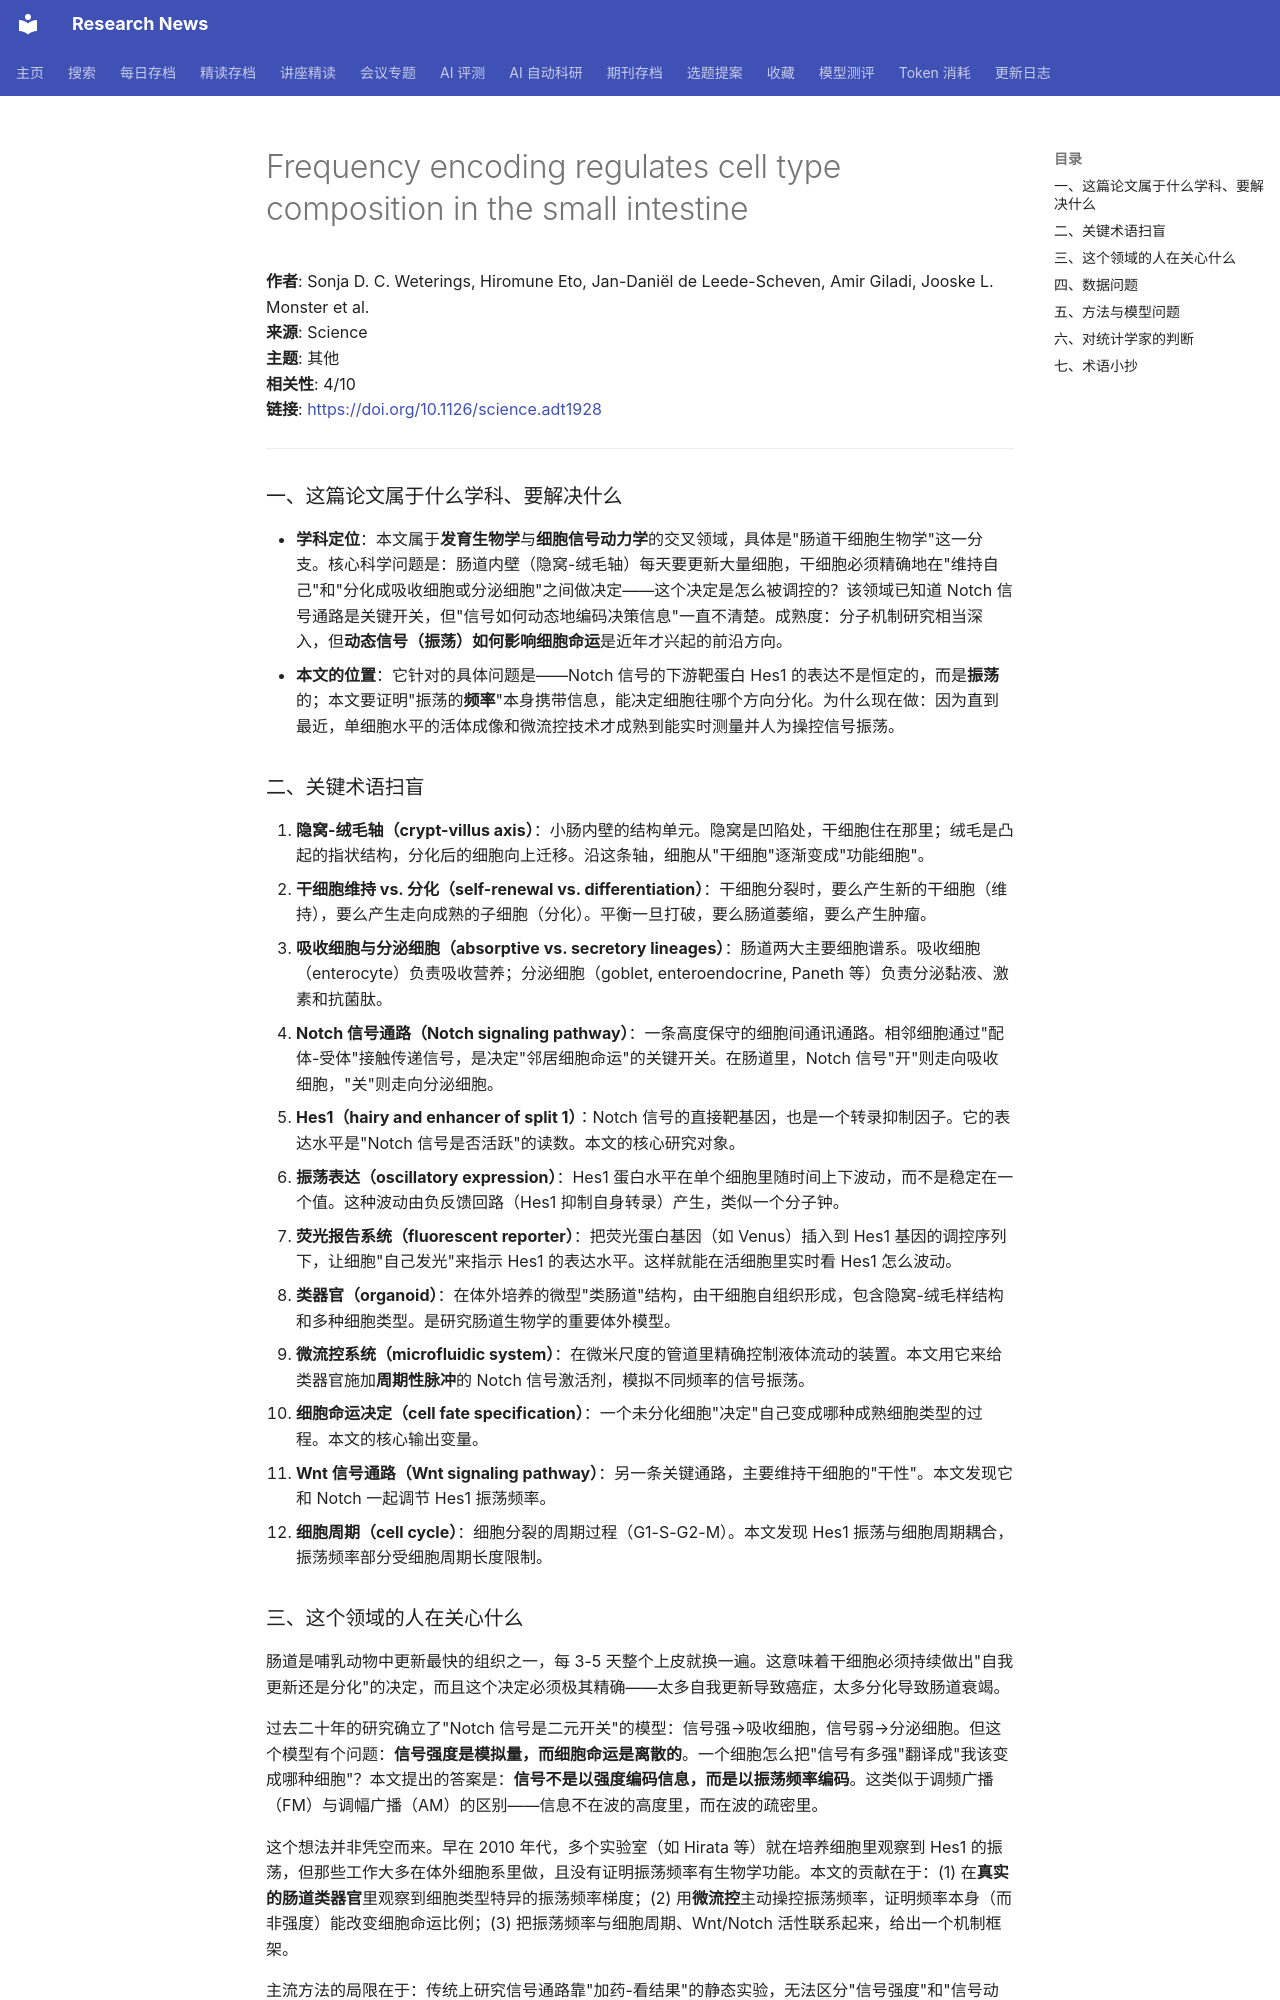

repository: cxy0714/research-news · page: deep_reads/2026-10-16-10.1126_science.adt1928/index.html · generator: mkdocs

# Frequency encoding regulates cell type composition in the small intestine

**作者**: Sonja D. C. Weterings, Hiromune Eto, Jan-Daniël de Leede-Scheven, Amir Giladi, Jooske L. Monster et al.  
**来源**: Science  
**主题**: 其他  
**相关性**: 4/10  
**链接**: <https://doi.org/10.1126/science.adt1928>

---

### 一、这篇论文属于什么学科、要解决什么

- **学科定位**：本文属于**发育生物学**与**细胞信号动力学**的交叉领域，具体是"肠道干细胞生物学"这一分支。核心科学问题是：肠道内壁（隐窝-绒毛轴）每天要更新大量细胞，干细胞必须精确地在"维持自己"和"分化成吸收细胞或分泌细胞"之间做决定——这个决定是怎么被调控的？该领域已知道 Notch 信号通路是关键开关，但"信号如何动态地编码决策信息"一直不清楚。成熟度：分子机制研究相当深入，但**动态信号（振荡）如何影响细胞命运**是近年才兴起的前沿方向。
- **本文的位置**：它针对的具体问题是——Notch 信号的下游靶蛋白 Hes1 的表达不是恒定的，而是**振荡**的；本文要证明"振荡的**频率**"本身携带信息，能决定细胞往哪个方向分化。为什么现在做：因为直到最近，单细胞水平的活体成像和微流控技术才成熟到能实时测量并人为操控信号振荡。

### 二、关键术语扫盲

1. **隐窝-绒毛轴（crypt-villus axis）**：小肠内壁的结构单元。隐窝是凹陷处，干细胞住在那里；绒毛是凸起的指状结构，分化后的细胞向上迁移。沿这条轴，细胞从"干细胞"逐渐变成"功能细胞"。
2. **干细胞维持 vs. 分化（self-renewal vs. differentiation）**：干细胞分裂时，要么产生新的干细胞（维持），要么产生走向成熟的子细胞（分化）。平衡一旦打破，要么肠道萎缩，要么产生肿瘤。
3. **吸收细胞与分泌细胞（absorptive vs. secretory lineages）**：肠道两大主要细胞谱系。吸收细胞（enterocyte）负责吸收营养；分泌细胞（goblet, enteroendocrine, Paneth 等）负责分泌黏液、激素和抗菌肽。
4. **Notch 信号通路（Notch signaling pathway）**：一条高度保守的细胞间通讯通路。相邻细胞通过"配体-受体"接触传递信号，是决定"邻居细胞命运"的关键开关。在肠道里，Notch 信号"开"则走向吸收细胞，"关"则走向分泌细胞。
5. **Hes1（hairy and enhancer of split 1）**：Notch 信号的直接靶基因，也是一个转录抑制因子。它的表达水平是"Notch 信号是否活跃"的读数。本文的核心研究对象。
6. **振荡表达（oscillatory expression）**：Hes1 蛋白水平在单个细胞里随时间上下波动，而不是稳定在一个值。这种波动由负反馈回路（Hes1 抑制自身转录）产生，类似一个分子钟。
7. **荧光报告系统（fluorescent reporter）**：把荧光蛋白基因（如 Venus）插入到 Hes1 基因的调控序列下，让细胞"自己发光"来指示 Hes1 的表达水平。这样就能在活细胞里实时看 Hes1 怎么波动。
8. **类器官（organoid）**：在体外培养的微型"类肠道"结构，由干细胞自组织形成，包含隐窝-绒毛样结构和多种细胞类型。是研究肠道生物学的重要体外模型。
9. **微流控系统（microfluidic system）**：在微米尺度的管道里精确控制液体流动的装置。本文用它来给类器官施加**周期性脉冲**的 Notch 信号激活剂，模拟不同频率的信号振荡。
10. **细胞命运决定（cell fate specification）**：一个未分化细胞"决定"自己变成哪种成熟细胞类型的过程。本文的核心输出变量。
11. **Wnt 信号通路（Wnt signaling pathway）**：另一条关键通路，主要维持干细胞的"干性"。本文发现它和 Notch 一起调节 Hes1 振荡频率。
12. **细胞周期（cell cycle）**：细胞分裂的周期过程（G1-S-G2-M）。本文发现 Hes1 振荡与细胞周期耦合，振荡频率部分受细胞周期长度限制。

### 三、这个领域的人在关心什么

肠道是哺乳动物中更新最快的组织之一，每 3-5 天整个上皮就换一遍。这意味着干细胞必须持续做出"自我更新还是分化"的决定，而且这个决定必须极其精确——太多自我更新导致癌症，太多分化导致肠道衰竭。

过去二十年的研究确立了"Notch 信号是二元开关"的模型：信号强→吸收细胞，信号弱→分泌细胞。但这个模型有个问题：**信号强度是模拟量，而细胞命运是离散的**。一个细胞怎么把"信号有多强"翻译成"我该变成哪种细胞"？本文提出的答案是：**信号不是以强度编码信息，而是以振荡频率编码**。这类似于调频广播（FM）与调幅广播（AM）的区别——信息不在波的高度里，而在波的疏密里。

这个想法并非凭空而来。早在 2010 年代，多个实验室（如 Hirata 等）就在培养细胞里观察到 Hes1 的振荡，但那些工作大多在体外细胞系里做，且没有证明振荡频率有生物学功能。本文的贡献在于：(1) 在**真实的肠道类器官**里观察到细胞类型特异的振荡频率梯度；(2) 用**微流控**主动操控振荡频率，证明频率本身（而非强度）能改变细胞命运比例；(3) 把振荡频率与细胞周期、Wnt/Notch 活性联系起来，给出一个机制框架。

主流方法的局限在于：传统上研究信号通路靠"加药-看结果"的静态实验，无法区分"信号强度"和"信号动态"的效应。本文用微流控施加精确的时变刺激，是方法上的一个突破——把"时间"作为实验变量引入。
